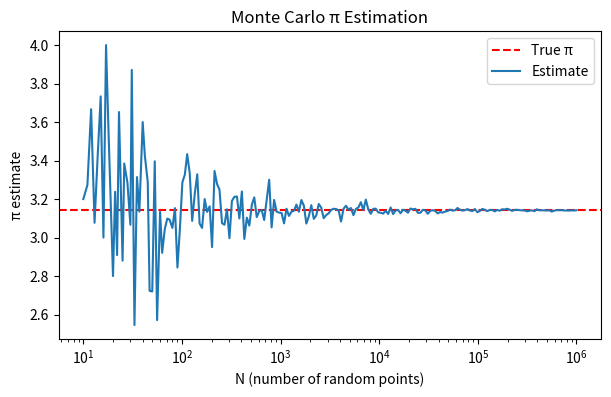
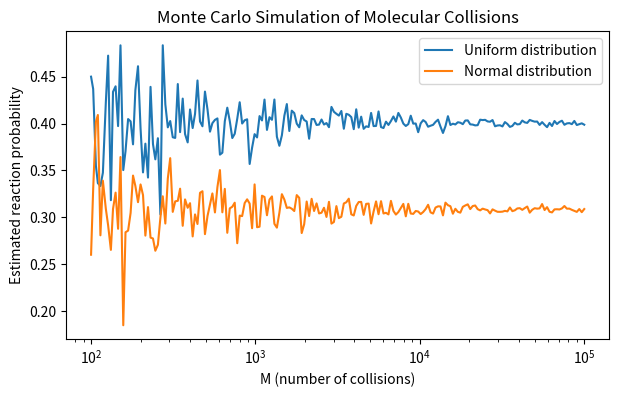

These figures' Python source, in order:
# Simulation/Modeling
# 1. Monte Carlo π estimation (intro exercise)
#   a.  Write a function estimate_pi(N) that: (10 points)
#       Shoots N random points uniformly inside a square of side 2 (x and y from -1 to 1). 
#       Counts how many points fall inside the unit circle (distance ≤ 1 from origin). 
#       Using that, calculate π.
#       Hint: What is the probability of a randomly placed point being in the circle?
#   b.  Plot the convergence of your estimate versus N to visualize accuracy improvement.(5 points)

import numpy as np
import math
import matplotlib.pyplot as plt

# 1a) Function to estimate π using N random points in a square [-1,1] x [-1,1]
def estimate_pi(N: int) -> float:
     # Generate N random points
    x = np.random.uniform(-1, 1, N)
    y = np.random.uniform(-1, 1, N)
    # Checks conditions for all points at once and returns True/False array 
    inside_circle = (x**2 + y**2) <= 1
    # fraction of points inside the circle
    # Probability of being inside = area(circle)/area(square) = π/4 
    # Hence by multiplying by 4, we get an estimate of π
    return float(4 * np.mean(inside_circle))

# Example: compute π with 10000 points
print("Estimate with N=10000:", estimate_pi(10000))

# Plot convergence
Ns = np.unique(np.logspace(1, 6, num=200, dtype=int))  # generate 200 unique integer numbers spaced logarithmically between 10 → 1,000,000
estimates = [estimate_pi(N) for N in Ns] #For each value of N in Ns, compute the pi estimate with that many points. Collect results in a list estimates.

plt.figure(figsize=(7,4))
plt.axhline(math.pi, color="red", linestyle="--", label="True π")
plt.plot(Ns, estimates, label="Estimate", linewidth=1.5) 
plt.xscale("log")
plt.xlabel("N (number of random points)")
plt.ylabel("π estimate")
plt.title("Monte Carlo π Estimation")
plt.legend()
plt.show()

# 1b)  Plot of convergence of estimate versus N to visualize accuracy improvement

# Function to estimate reaction probability
def estimate_reaction_probability(M: int, threshold: float, distribution="uniform") -> float:
    if distribution == "uniform":
        # Energies uniformly distributed between 0 and 10
        energies = np.random.uniform(0, 10, M)
    elif distribution == "normal":
        #Energies normally distributed (mean=5, std=2)
        energies = np.random.normal(loc=5, scale=2, size=M)
    else:
        raise ValueError("Unknown distribution type")
        #If the distribution argument is not normal -> stops program and shows error.
    
    reactions = np.sum(energies > threshold)  # count collisions above threshold
    # Reaction probability = (number of reactions) ÷ (total collisions).
    return float(reactions / M)

# Example: simulate with large M
print("Uniform dist, M=100000:", estimate_reaction_probability(100000, threshold=6, distribution="uniform"))
print("Normal dist,  M=100000:", estimate_reaction_probability(100000, threshold=6, distribution="normal"))

# Plot convergence
Ms = np.unique(np.logspace(2, 5, num=200, dtype=int))  # generate 200 unique integer numbers spaced logarithmically between 10 → 1,000,000
estimates_uniform = [estimate_reaction_probability(M, threshold=6, distribution="uniform") for M in Ms]
estimates_normal  = [estimate_reaction_probability(M, threshold=6, distribution="normal") for M in Ms]

plt.figure(figsize=(7,4))
plt.plot(Ms, estimates_uniform, label="Uniform distribution", linewidth=1.5) 
plt.plot(Ms, estimates_normal, label="Normal distribution", linewidth=1.5) 
plt.xscale("log")
plt.xlabel("M (number of collisions)")
plt.ylabel("Estimated reaction probability")
plt.title("Monte Carlo Simulation of Molecular Collisions")
plt.legend()
plt.show()
